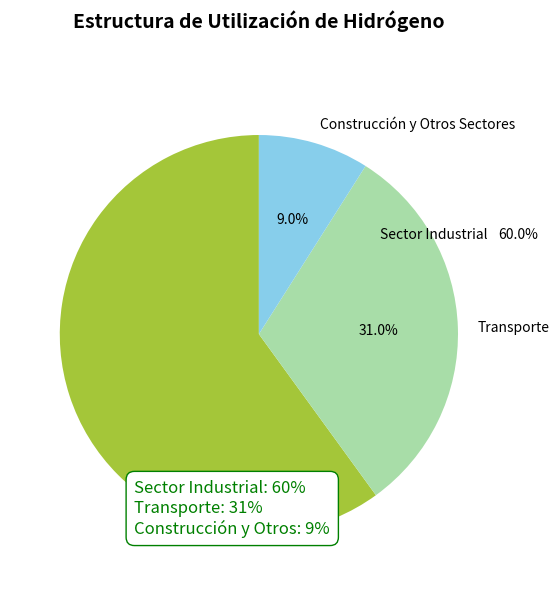

This chart was generated by the following Python code:
import matplotlib.pyplot as plt

# Datos
etiquetas = ['Sector Industrial', 'Transporte', 'Construcción y Otros Sectores']
tamaños = [60, 31, 9]
colores = ['#A4C639', '#a8dda8', '#87CEEB']  # Coincidir con el tono de color original

# Crear lienzo
fig, ax = plt.subplots(figsize=(6, 6))

# Dibujar gráfico circular
wedges, textos, autotextos = ax.pie(
    tamaños,
    labels=etiquetas,
    autopct='%1.1f%%',  
    startangle=90,     
    colors=colores,
    textprops={'color': 'black'}
)

# Ajustar posiciones de las etiquetas (colocar la etiqueta "Sector Industrial" fuera del gráfico circular para coincidir con el diseño original)
for texto, autotexto, wedge in zip(textos, autotextos, wedges):
    if texto.get_text() == 'Sector Industrial':
        texto.set_position((1.15, 0.5))  
        autotexto.set_position((1.3, 0.5))

# Agregar cuadro de descripción de la estructura encima
texto_estructura = "Sector Industrial: 60%\nTransporte: 31%\nConstrucción y Otros: 9%"
bbox_props = dict(boxstyle="round,pad=0.5", fc="white", ec="green", lw=1)
ax.text(0.25, 0.1, texto_estructura, transform=ax.transAxes, fontsize=12,
        bbox=bbox_props, color='green')

# Establecer título
ax.set_title('Estructura de Utilización de Hidrógeno', fontsize=14, fontweight='bold', y=1.1)

plt.tight_layout()
plt.show()
